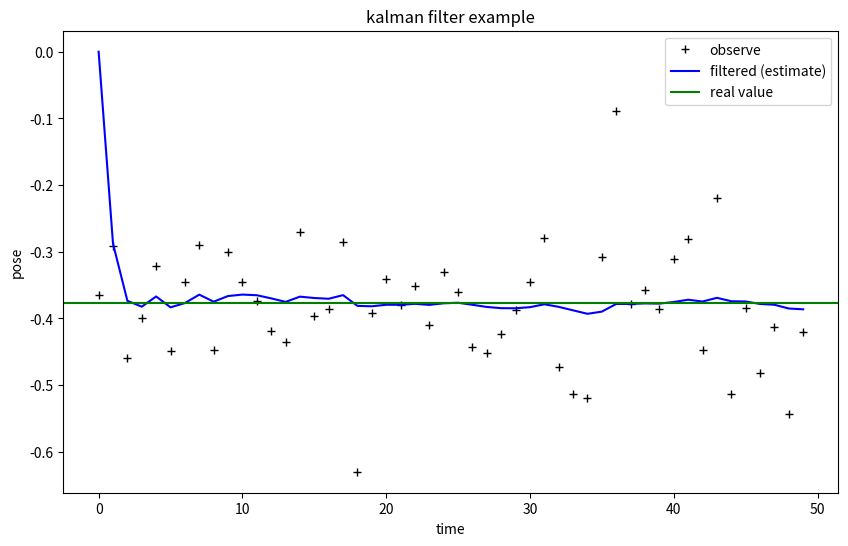

This chart was generated by the following Python code:
import numpy as np
import matplotlib.pyplot as plt

# 초기 상태 설정
n_iter = 50  # 반복 수
sz = (n_iter,)  # 반복 수 크기
x = -0.37727  # 초기 상태 (예: 실제 위치)
z = np.random.normal(x, 0.1, size=sz)  # 관측값 (예: 노이즈가 있는 위치 측정)

# 칼만 필터 변수 초기화
xhat = np.zeros(sz)  # 상태 추정치
P = np.zeros(sz)  # 오차 공분산 추정치
xhatminus = np.zeros(sz)  # 예측된 상태 추정치
Pminus = np.zeros(sz)  # 예측된 오차 공분산 추정치
K = np.zeros(sz)  # 칼만 이득

Q = 1e-5  # 프로세스 잡음 공분산
R = 0.1**2  # 측정 잡음 공분산

# 초기 추정치
xhat[0] = 0.0
P[0] = 1.0

for k in range(1, n_iter):
    # 예측 단계
    xhatminus[k] = xhat[k-1]
    Pminus[k] = P[k-1] + Q

    # 갱신 단계
    K[k] = Pminus[k] / (Pminus[k] + R)
    xhat[k] = xhatminus[k] + K[k] * (z[k] - xhatminus[k])
    P[k] = (1 - K[k]) * Pminus[k]

# 결과 시각화
plt.figure(figsize=(10, 6))
plt.plot(z, 'k+', label='observe')
plt.plot(xhat, 'b-', label='filtered (estimate)')
plt.axhline(x, color='g', label='real value')
plt.legend()
plt.xlabel('time')
plt.ylabel('pose')
plt.title('kalman filter example')
plt.show()
